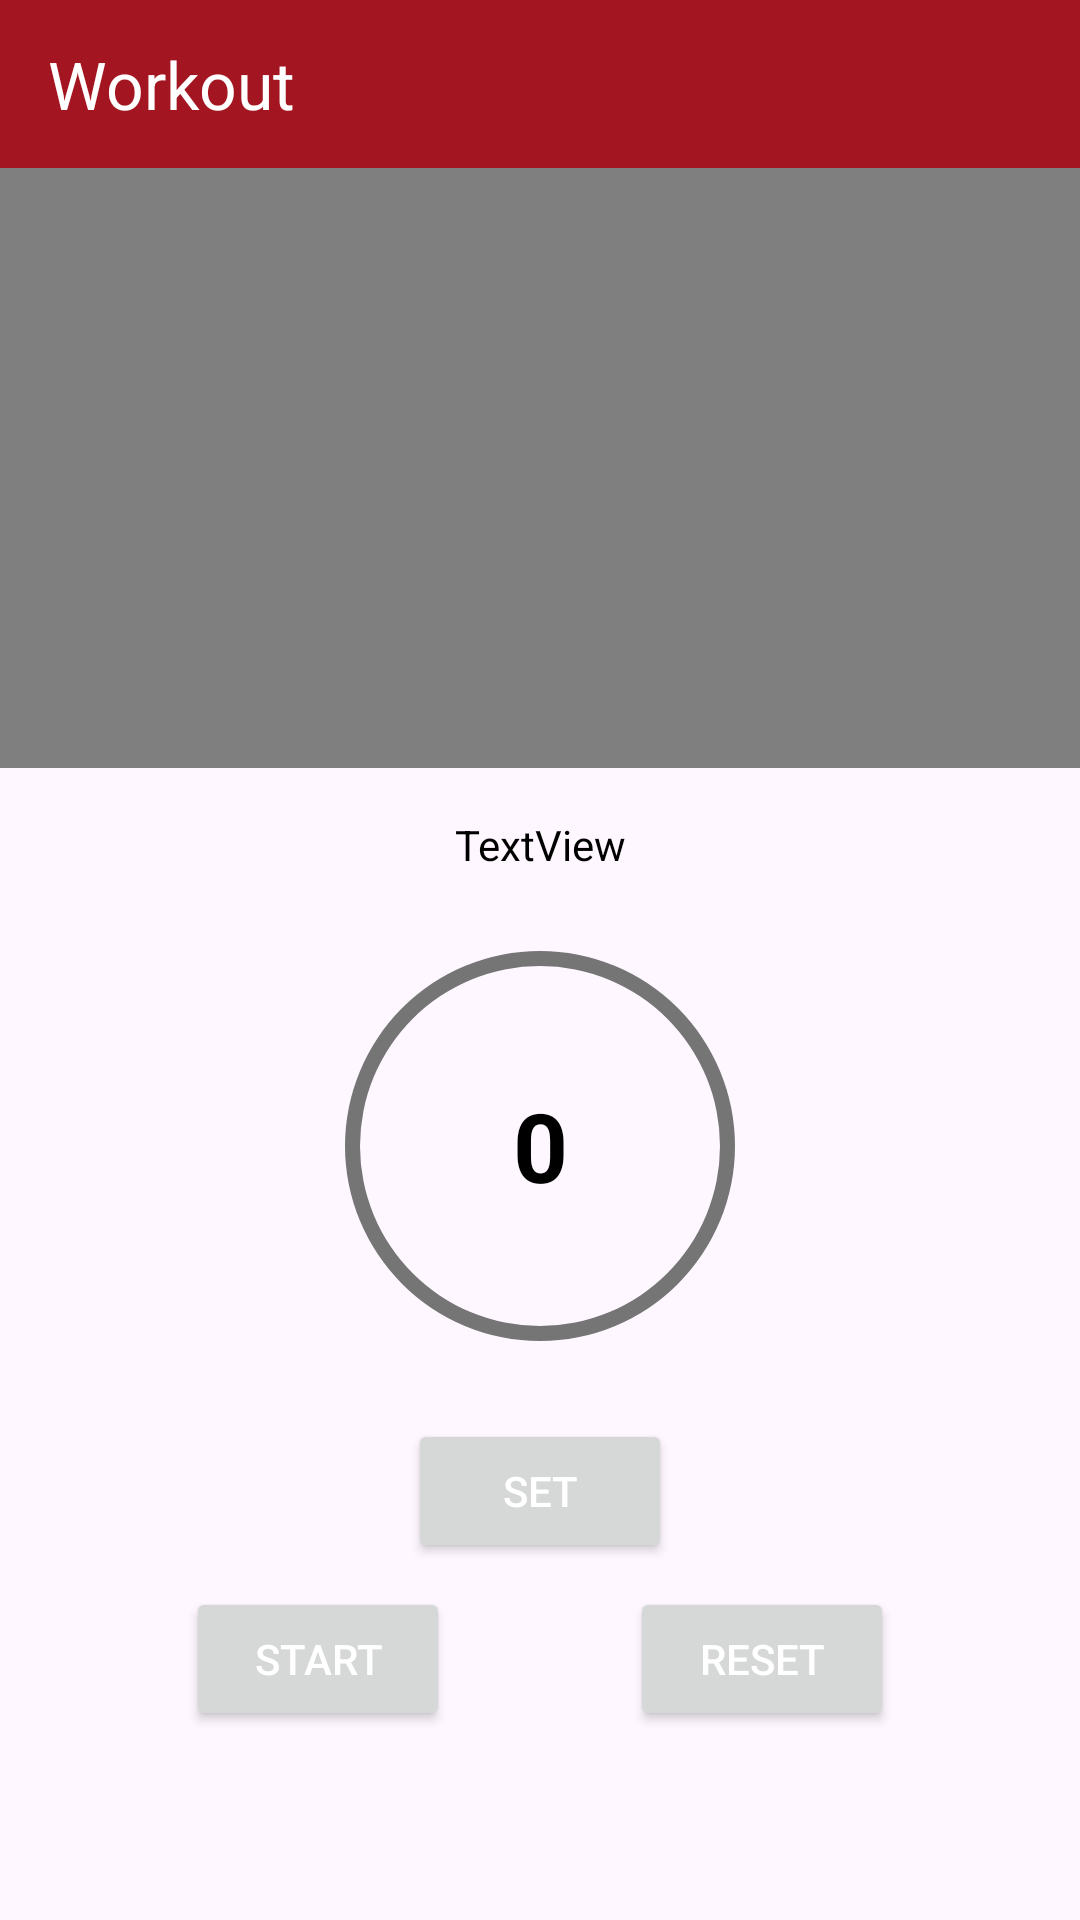

This screen was rendered from an Android layout file. Write that file and the resources it references.
<!-- AndroidManifest.xml: application theme Theme.Bodyworks -->
<!-- res/layout/activity_workout.xml -->
<?xml version="1.0" encoding="utf-8"?>
<androidx.constraintlayout.widget.ConstraintLayout xmlns:android="http://schemas.android.com/apk/res/android"
    xmlns:app="http://schemas.android.com/apk/res-auto"
    xmlns:tools="http://schemas.android.com/tools"
    android:layout_width="match_parent"
    android:layout_height="match_parent"
    android:orientation="vertical"
    tools:context=".views.workoutCategory.WorkoutActivity">

    <androidx.appcompat.widget.Toolbar
        android:id="@+id/toolbar2"
        android:layout_width="match_parent"
        android:layout_height="?android:actionBarSize"
        android:background="?attr/colorPrimary"
        android:minHeight="?attr/actionBarSize"
        android:theme="?attr/actionBarTheme"
        app:layout_constraintEnd_toEndOf="parent"
        app:layout_constraintStart_toStartOf="parent"
        app:layout_constraintTop_toTopOf="parent"
        app:navigationIcon="@drawable/baseline_arrow_back_24"
        app:title="Workout"
        app:titleTextColor="@color/white" />

    <VideoView
        android:id="@+id/videoView"
        android:layout_width="match_parent"
        android:layout_height="200dp"
        app:layout_constraintEnd_toEndOf="parent"
        app:layout_constraintHorizontal_bias="0.0"
        app:layout_constraintStart_toStartOf="parent"
        app:layout_constraintTop_toBottomOf="@+id/toolbar2" />

    <TextView
        android:id="@+id/textView2"
        android:layout_width="match_parent"
        android:layout_height="wrap_content"
        android:layout_marginStart="8dp"
        android:layout_marginTop="16dp"
        android:layout_marginEnd="8dp"
        android:text="TextView"
        android:textColor = "?android:textColorPrimary"
        android:textAlignment="center"
        app:layout_constraintEnd_toEndOf="parent"
        app:layout_constraintStart_toStartOf="parent"
        app:layout_constraintTop_toBottomOf="@+id/videoView" />

    <Button
        android:id="@+id/setTime"
        android:layout_width="wrap_content"
        android:layout_height="wrap_content"
        android:layout_marginTop="16dp"
        android:text="@string/setBtn"
        android:textColor="@color/white"
        app:layout_constraintEnd_toEndOf="parent"
        app:layout_constraintStart_toStartOf="parent"
        app:layout_constraintTop_toBottomOf="@+id/frameLayout" />

    <FrameLayout
        android:id="@+id/frameLayout"
        android:layout_width="150dp"
        android:layout_height="150dp"
        android:layout_marginTop="16dp"
        app:layout_constraintEnd_toEndOf="parent"
        app:layout_constraintStart_toStartOf="parent"
        app:layout_constraintTop_toBottomOf="@+id/textView2">

        <android.widget.ProgressBar
            android:id="@+id/progressBar"
            style="@style/Widget.AppCompat.ProgressBar.Horizontal"
            android:layout_width="match_parent"
            android:layout_height="match_parent"
            android:max="10"
            android:progress="10"
            android:progressDrawable="@drawable/red_progressbar"
            android:rotation="90"
            android:background="@drawable/background_progressbar"/>

        <TextView
            android:id="@+id/displayTime"
            android:layout_width="match_parent"
            android:layout_height="match_parent"
            android:gravity="center"
            android:text="@string/zero"
            android:textColor = "?android:textColorPrimary"
            android:textSize="32sp"
            android:textStyle="bold" />
    </FrameLayout>

    <LinearLayout
        android:id="@+id/linear"
        android:layout_width="match_parent"
        android:layout_height="wrap_content"
        android:layout_marginTop="8dp"
        android:gravity="center"
        android:orientation="horizontal"
        app:layout_constraintEnd_toEndOf="parent"
        app:layout_constraintStart_toStartOf="parent"
        app:layout_constraintTop_toBottomOf="@+id/setTime">


        <Button
            android:id="@+id/startBtn"
            android:layout_width="wrap_content"
            android:layout_height="wrap_content"
            android:layout_marginRight="30dp"
            android:text="@string/startBtn"
            android:textColor="@color/white"
            app:layout_constraintBottom_toBottomOf="parent"
            app:layout_constraintEnd_toStartOf="@+id/resetBtn"
            app:layout_constraintHorizontal_bias="1.0"
            app:layout_constraintStart_toStartOf="parent" />

        <Button
            android:id="@+id/resetBtn"
            android:layout_width="wrap_content"
            android:layout_height="wrap_content"
            android:layout_marginLeft="30dp"
            android:text="@string/resetBtn"
            android:textColor="@color/white"
            app:layout_constraintBottom_toBottomOf="parent"
            app:layout_constraintEnd_toEndOf="parent" />

    </LinearLayout>

</androidx.constraintlayout.widget.ConstraintLayout>
<!-- resources referenced by this layout -->
<resources>
  <color name="white">#FFFFFFFF</color>
  <!-- drawable background_progressbar (drawable) -->
  <?xml version="1.0" encoding="utf-8"?>
  <layer-list xmlns:android="http://schemas.android.com/apk/res/android">
      <item android:id="@android:id/background">
          <shape
              android:shape="ring"
              android:innerRadiusRatio="2.5"
              android:thicknessRatio="30.0"
              android:useLevel="false">
              <solid
                  android:color="@color/gray">
              </solid>
          </shape>
      </item>
  </layer-list>
  <string name="resetBtn">Reset</string>
  <string name="setBtn">Set</string>
  <string name="startBtn">Start</string>
  <string name="zero">0</string>
  <style name="Theme.Bodyworks" parent="Base.Theme.Bodyworks" />
  <color name="gray">#757575</color>
  <style name="Base.Theme.Bodyworks" parent="Theme.Material3.DayNight.NoActionBar">
          
          <item name="colorPrimary">@color/primary</item>
          <item name="android:statusBarColor">@color/primary</item>
          <item name="colorPrimaryVariant">@color/primary</item>
          <item name="android:textColorPrimary">@color/black</item>
      </style>
  <color name="primary">#A31621</color>
  <color name="black">#FF000000</color>
</resources>
